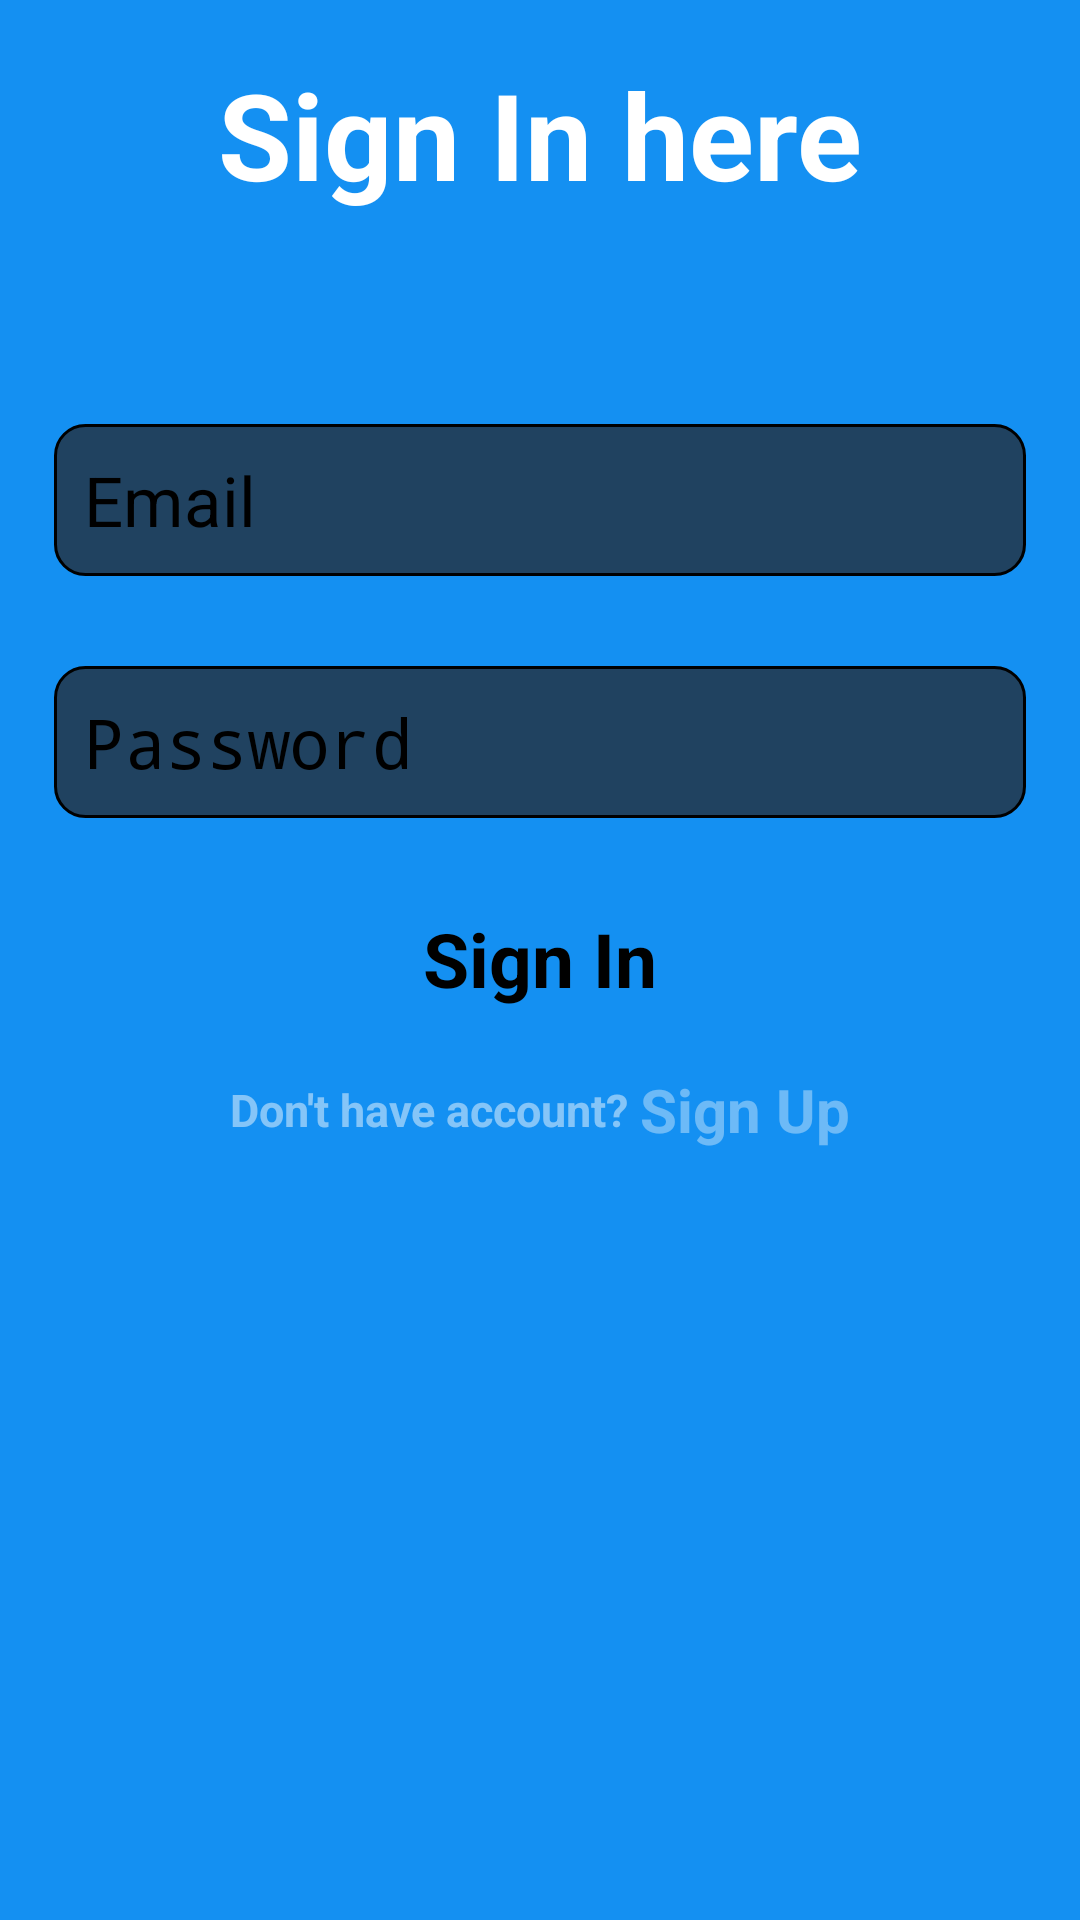

Reconstruct the res/layout file that produces this screen, plus the resources it refers to.
<!-- AndroidManifest.xml: application theme Theme.Weather_App -->
<!-- res/layout/activity_sign_in.xml -->
<?xml version="1.0" encoding="utf-8"?>
<RelativeLayout xmlns:android="http://schemas.android.com/apk/res/android"
    xmlns:app="http://schemas.android.com/apk/res-auto"
    xmlns:tools="http://schemas.android.com/tools"
    android:id="@+id/main"
    android:layout_width="match_parent"
    android:padding="3dp"
    android:background="#1490F2"
    android:layout_height="match_parent"
    tools:context=".SignIn">


    <LinearLayout
        android:layout_width="match_parent"
        android:layout_height="match_parent"
        android:orientation="vertical"
        android:gravity="center_horizontal"
        android:background="@drawable/tr">

        <TextView
            android:layout_width="wrap_content"
            android:layout_height="wrap_content"
            android:text="Sign In here"
            android:layout_marginTop="15dp"
            android:textSize="40sp"
            android:textStyle="bold"
            android:textColor="@color/white"/>


        <EditText
            android:id="@+id/userEmail"
            android:layout_width="match_parent"
            android:layout_height="wrap_content"
            android:hint="Email"
            android:inputType="textEmailAddress"
            android:textSize="23sp"
            android:padding="10dp"
            android:background="@drawable/edittext_background"
            android:textColorHint="@color/black"
            android:layout_marginTop="70dp"
            android:layout_marginStart="15dp"
            android:layout_marginEnd="15dp"/>

        <EditText
            android:id="@+id/password"
            android:layout_width="match_parent"
            android:layout_height="wrap_content"
            android:hint="Password"
            android:inputType="textPassword"
            android:textSize="23sp"
            android:padding="10dp"
            android:background="@drawable/edittext_background"
            android:textColorHint="@color/black"
            android:layout_marginTop="30dp"
            android:layout_marginStart="15dp"
            android:layout_marginEnd="15dp"/>

        <Button
            android:id="@+id/signIn"
            android:layout_width="wrap_content"
            android:layout_height="wrap_content"
            android:text="Sign In"
            android:textStyle="bold"
            android:textSize="25sp"
            android:layout_marginTop="30dp"/>
        <LinearLayout
            android:layout_width="wrap_content"
            android:layout_height="wrap_content"
            android:orientation="horizontal"
            android:layout_marginTop="20dp"
            android:gravity="center">

            <TextView

                android:layout_width="wrap_content"
                android:layout_height="wrap_content"
                android:text="Don't have account? "
                android:textStyle="bold"
                android:textSize="15sp"
                android:textColor="#7BFFFFFF"/>
            <TextView
                android:id="@+id/signUp"
                android:layout_width="wrap_content"
                android:layout_height="wrap_content"
                android:text="Sign Up"
                android:textSize="20sp"
                android:textColor="#61FFFFFF"
                android:textStyle="bold"/>

        </LinearLayout>
        <ProgressBar
            android:id="@+id/progressbar"
            android:layout_width="wrap_content"
            android:layout_height="wrap_content"
            android:layout_marginTop="20dp"
            android:visibility="invisible"/>
    </LinearLayout>


</RelativeLayout>
<!-- resources referenced by this layout -->
<resources>
  <!-- drawable edittext_background (drawable) -->
  <?xml version="1.0" encoding="utf-8"?>
  <shape android:shape="rectangle" xmlns:android="http://schemas.android.com/apk/res/android">
      <corners android:radius="10dp"/>
      <stroke android:width="1dp"/>
      <solid android:color="#B1262020"/>
  
  </shape>
  <!-- not gathered from this repository: default colours our renderer supplied (Android Studio template values) -->
  <color name="black">#FF000000</color>
  <color name="white">#FFFFFFFF</color>
</resources>
